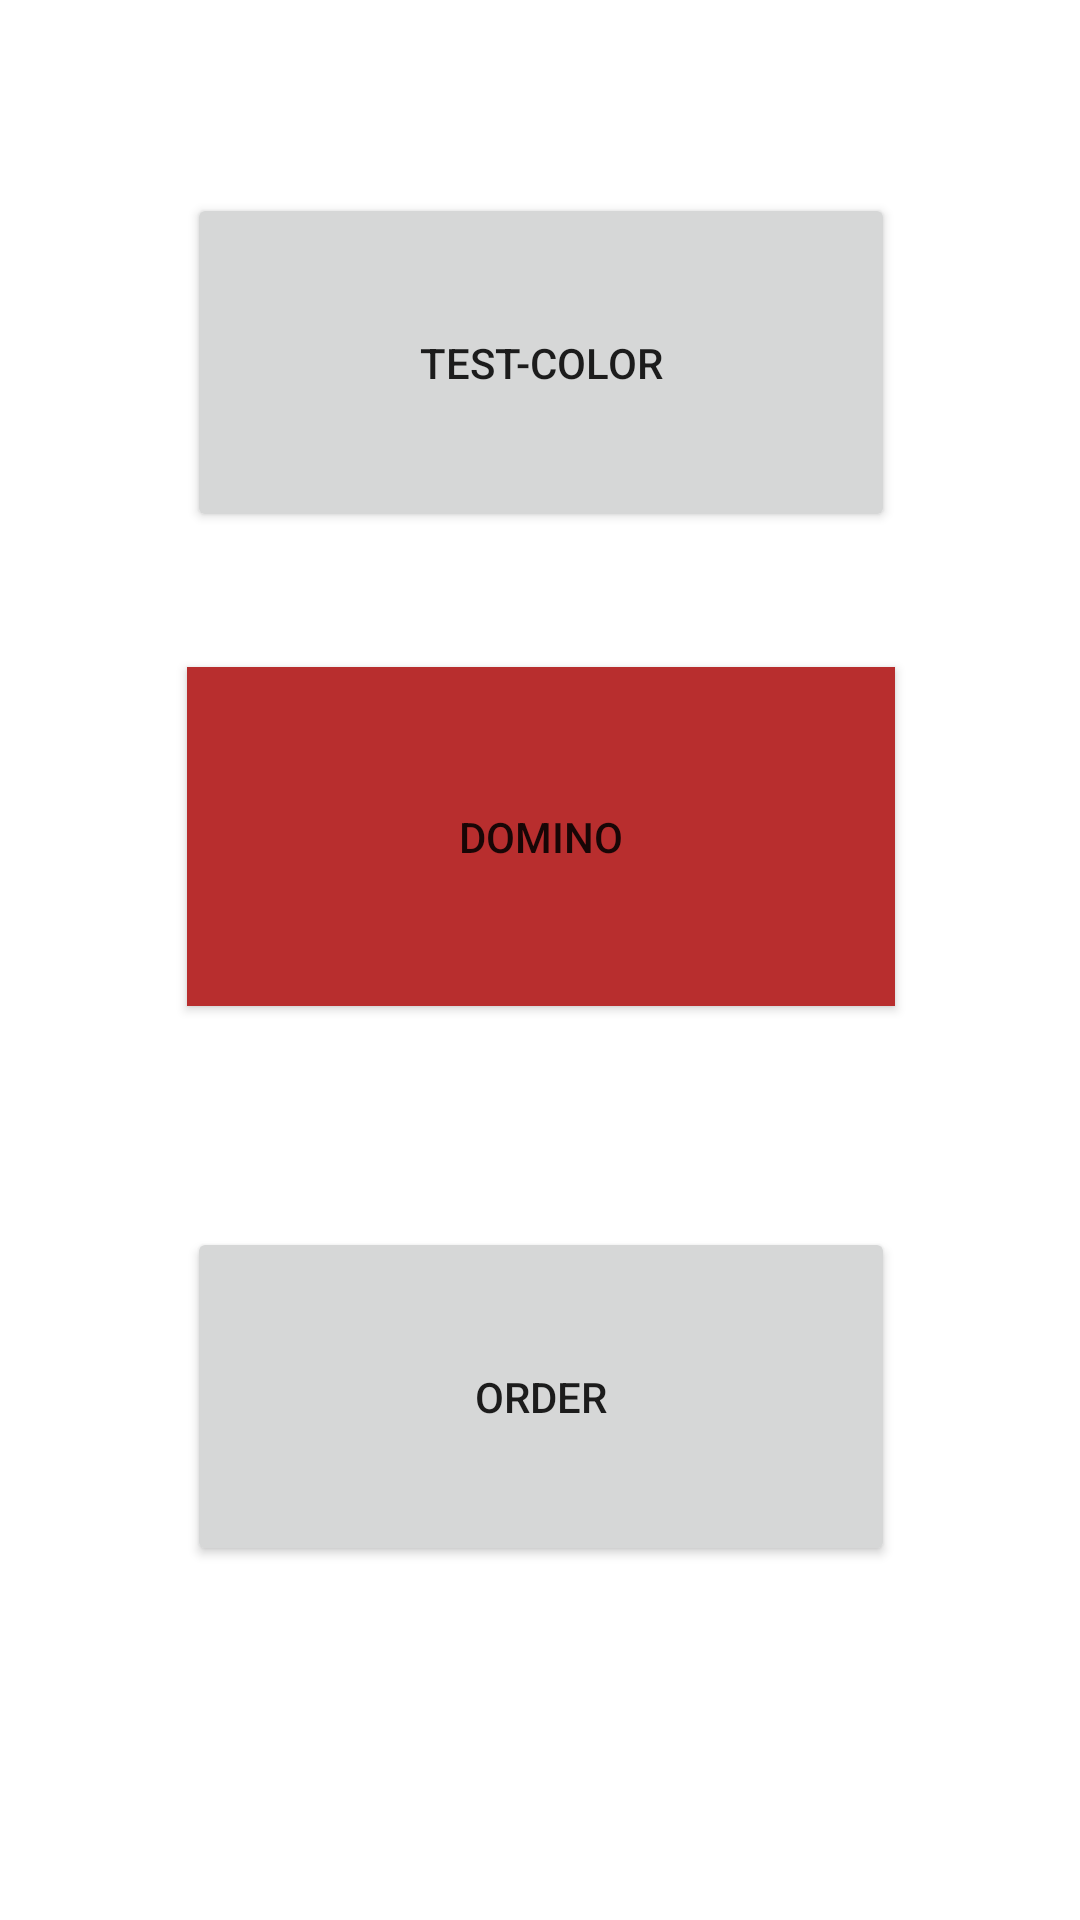

The Android layout XML behind this screen, and the referenced resources:
<!-- AndroidManifest.xml: application theme Theme.Uptebeta -->
<!-- res/layout/activity_tests.xml -->
<?xml version="1.0" encoding="utf-8"?>
<androidx.constraintlayout.widget.ConstraintLayout xmlns:android="http://schemas.android.com/apk/res/android"
    xmlns:app="http://schemas.android.com/apk/res-auto"
    xmlns:tools="http://schemas.android.com/tools"
    android:layout_width="match_parent"
    android:layout_height="match_parent"
    android:onClick="onClick"
    tools:context=".tests">

    <Button
        android:id="@+id/button3"
        android:layout_width="236dp"
        android:layout_height="113dp"
        android:text="order"
        app:layout_constraintBottom_toBottomOf="parent"
        app:layout_constraintEnd_toEndOf="parent"
        app:layout_constraintHorizontal_bias="0.502"
        app:layout_constraintStart_toStartOf="parent"
        app:layout_constraintTop_toTopOf="parent"
        app:layout_constraintVertical_bias="0.776" />

    <Button
        android:id="@+id/button"
        android:layout_width="236dp"
        android:layout_height="113dp"
        android:onClick="onClick"
        android:text="test-Color"
        app:layout_constraintBottom_toBottomOf="parent"
        app:layout_constraintEnd_toEndOf="parent"
        app:layout_constraintHorizontal_bias="0.502"
        app:layout_constraintStart_toStartOf="parent"
        app:layout_constraintTop_toTopOf="parent"
        app:layout_constraintVertical_bias="0.122" />

    <Button
        android:id="@+id/button2"
        android:layout_width="236dp"
        android:layout_height="113dp"
        android:background="#E91E63"
        android:backgroundTint="#B82E2E"
        android:text="Domino"
        app:layout_constraintBottom_toBottomOf="parent"
        app:layout_constraintEnd_toEndOf="parent"
        app:layout_constraintHorizontal_bias="0.502"
        app:layout_constraintStart_toStartOf="parent"
        app:layout_constraintTop_toTopOf="parent"
        app:layout_constraintVertical_bias="0.422" />
</androidx.constraintlayout.widget.ConstraintLayout>
<!-- resources referenced by this layout -->
<resources>
  <style name="Theme.Uptebeta" parent="Theme.MaterialComponents.DayNight.DarkActionBar">
          
          <item name="colorPrimary">@color/purple_500</item>
          <item name="colorPrimaryVariant">@color/purple_700</item>
          <item name="colorOnPrimary">@color/white</item>
          
          <item name="colorSecondary">@color/teal_200</item>
          <item name="colorSecondaryVariant">@color/teal_700</item>
          <item name="colorOnSecondary">@color/black</item>
          
          <item name="android:statusBarColor">?attr/colorPrimaryVariant</item>
          
      </style>
  <!-- not gathered from this repository: default colours our renderer supplied (Android Studio template values) -->
  <color name="purple_500">#FF6200EE</color>
  <color name="purple_700">#FF3700B3</color>
  <color name="teal_200">#FF03DAC5</color>
  <color name="teal_700">#FF018786</color>
  <color name="black">#FF000000</color>
  <color name="white">#FFFFFFFF</color>
</resources>
